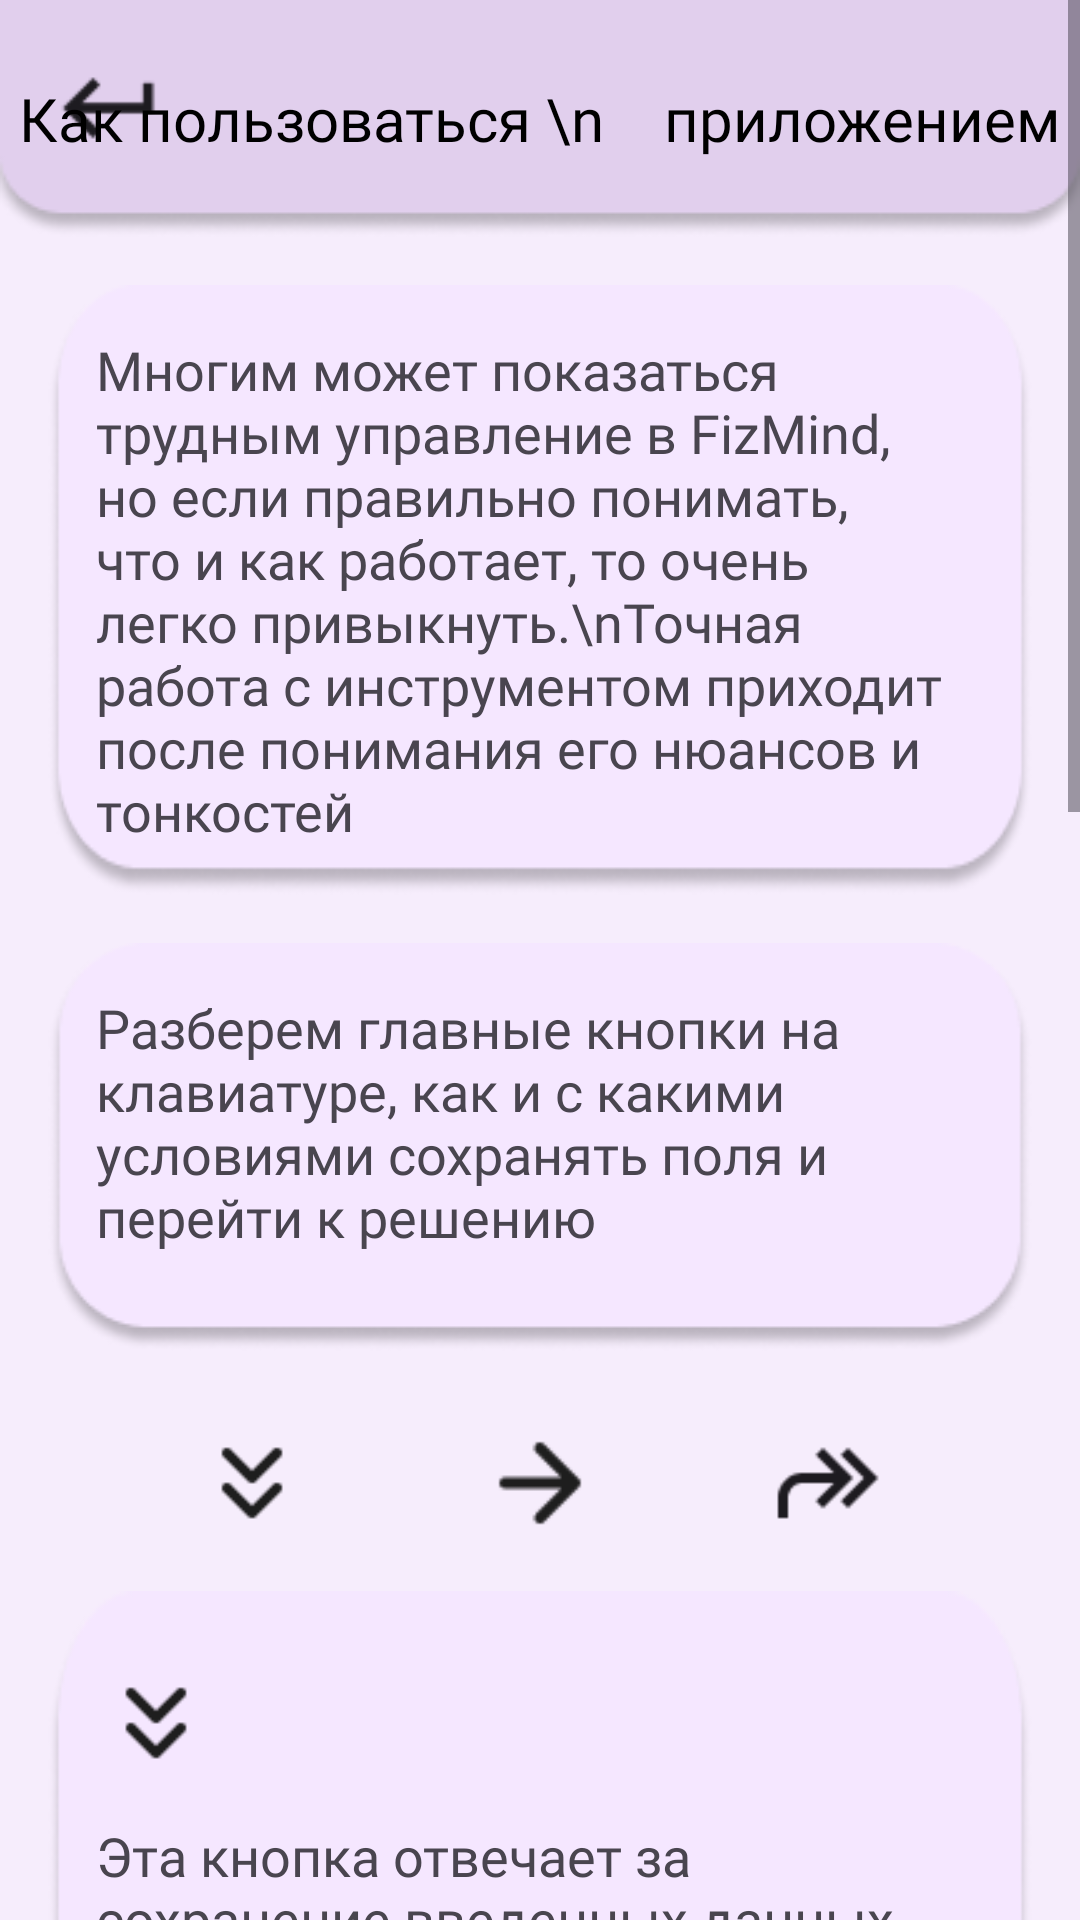

Reconstruct the res/layout file that produces this screen, plus the resources it refers to.
<!-- AndroidManifest.xml: application theme Theme.FizMind -->
<!-- res/layout/fragment_guide.xml -->
<?xml version="1.0" encoding="utf-8"?>
<ScrollView xmlns:android="http://schemas.android.com/apk/res/android"
    android:layout_width="match_parent"
    android:layout_height="match_parent"
    android:background="#F6EDFC">

    <LinearLayout
        android:layout_width="match_parent"
        android:layout_height="wrap_content"
        android:orientation="vertical"
        android:paddingBottom="16dp">


        <RelativeLayout
            android:layout_width="match_parent"
            android:layout_height="wrap_content"
            android:background="@drawable/header_about_us"
            android:paddingTop="16dp"
            android:paddingBottom="16dp">

            <ImageView
                android:id="@+id/backButton"
                android:layout_width="40dp"
                android:layout_height="40dp"
                android:layout_alignParentStart="true"
                android:layout_marginStart="16dp"
                android:src="@drawable/ic_back_icon"
                android:contentDescription="Назад" />

            <TextView
                android:id="@+id/title"
                android:layout_width="wrap_content"
                android:layout_height="wrap_content"
                android:layout_centerInParent="true"
                android:fontFamily="@font/montserrat_alternates"
                android:text="Как пользоваться \n    приложением"
                android:textColor="#000000"
                android:textSize="20sp"/>
        </RelativeLayout>


        <LinearLayout
            android:layout_width="match_parent"
            android:layout_height="wrap_content"
            android:orientation="vertical"
            android:background="@drawable/bg_round_light"
            android:layout_margin="16dp"
            android:padding="16dp">

            <TextView
                android:layout_width="match_parent"
                android:layout_height="wrap_content"
                android:fontFamily="@font/montserrat_alternates"
                android:textSize="18sp"
                android:text="Многим может показаться трудным управление в FizMind, но если правильно понимать, что и как работает, то очень легко привыкнуть.\nТочная работа с инструментом приходит после понимания его нюансов и тонкостей"/>

        </LinearLayout>


        <LinearLayout
            android:layout_width="match_parent"
            android:layout_height="wrap_content"
            android:orientation="vertical"
            android:background="@drawable/bg_round_light1"
            android:layout_marginHorizontal="16dp"
            android:layout_marginBottom="24dp"
            android:padding="16dp">

            <TextView
                android:layout_width="match_parent"
                android:layout_height="wrap_content"
                android:fontFamily="@font/montserrat_alternates"
                android:textSize="18sp"
                android:text="Разберем главные кнопки на клавиатуре, как и с какими условиями сохранять поля и перейти к решению"/>

        </LinearLayout>


        <LinearLayout
            android:layout_width="match_parent"
            android:layout_height="wrap_content"
            android:orientation="horizontal"
            android:gravity="center"
            android:layout_marginHorizontal="16dp"

           >

            <ImageView
                android:layout_width="40dp"
                android:layout_height="40dp"
                android:src="@drawable/ic_down_arrow"
                android:contentDescription="Уменьшить" />

            <ImageView
                android:layout_width="40dp"
                android:layout_height="40dp"
                android:layout_marginStart="8dp"
                android:src="@drawable/ic_left_arrow"
                android:contentDescription="Назад" />

            <ImageView
                android:layout_width="40dp"
                android:layout_height="40dp"
                android:layout_marginStart="8dp"
                android:src="@drawable/ic_right_arrow"
                android:contentDescription="Вперед" />

            <ImageView
                android:layout_width="40dp"
                android:layout_height="40dp"
                android:layout_marginStart="8dp"
                android:src="@drawable/ic_clear"
                android:contentDescription="Отменить" />

            <ImageView
                android:layout_width="40dp"
                android:layout_height="40dp"
                android:layout_marginStart="8dp"
                android:src="@drawable/ic_cycle"
                android:contentDescription="Подтвердить" />

        </LinearLayout>





        <LinearLayout
            android:layout_width="match_parent"
            android:layout_height="wrap_content"
            android:orientation="vertical"
            android:background="@drawable/bg_round_light"
            android:layout_margin="16dp"
            android:padding="16dp">

            <LinearLayout
                android:layout_width="wrap_content"
                android:layout_height="wrap_content"
                android:orientation="vertical"
                android:gravity="center_horizontal"
                android:layout_gravity="start">


                <ImageView
                    android:layout_width="40dp"
                    android:layout_height="40dp"
                    android:layout_marginTop="8dp"
                    android:src="@drawable/ic_down_arrow"
                    android:contentDescription="Сохранить" />

            </LinearLayout>

            <TextView
                android:layout_width="match_parent"
                android:layout_height="wrap_content"
                android:layout_marginTop="12dp"
                android:fontFamily="@font/montserrat_alternates"
                android:textSize="18sp"
                android:text="Эта кнопка отвечает за сохранение введенных данных и переход к новому полю.\nПоле нельзя сохранить, если нет обозначения и числового значения.\nВведенное неизвестное также надо сохранять."/>

        </LinearLayout>


        <LinearLayout
            android:layout_width="match_parent"
            android:layout_height="wrap_content"
            android:orientation="vertical"
            android:background="@drawable/bg_round_light"
            android:layout_marginHorizontal="16dp"
            android:layout_marginBottom="24dp"
            android:padding="16dp">

            <LinearLayout
                android:layout_width="wrap_content"
                android:layout_height="wrap_content"
                android:orientation="horizontal"
                android:gravity="center_vertical"
                android:layout_gravity="start">

                <ImageView
                    android:layout_width="40dp"
                    android:layout_height="40dp"
                    android:src="@drawable/ic_left_arrow"
                    android:contentDescription="Назад режим" />

                <ImageView
                    android:layout_width="40dp"
                    android:layout_height="40dp"
                    android:layout_marginStart="8dp"
                    android:src="@drawable/ic_right_arrow"
                    android:contentDescription="Вперед режим" />

            </LinearLayout>

            <TextView
                android:layout_width="match_parent"
                android:layout_height="wrap_content"
                android:layout_marginTop="12dp"
                android:fontFamily="@font/montserrat_alternates"
                android:textSize="18sp"
                android:text="Эти кнопки отвечают за переход между режимами ввода. Например, можно перейти с ввода ед. измерения на числовое значение, чтобы изменить его, не удаляя остальное."/>

        </LinearLayout>


        <LinearLayout
            android:layout_width="match_parent"
            android:layout_height="wrap_content"
            android:orientation="vertical"
            android:background="@drawable/bg_round_light"
            android:layout_marginHorizontal="16dp"
            android:layout_marginBottom="24dp"
            android:padding="16dp">

            <ImageView
                android:layout_width="40dp"
                android:layout_height="40dp"
                android:src="@drawable/ic_clear"
                android:contentDescription="Удалить" />

            <TextView
                android:layout_width="match_parent"
                android:layout_height="wrap_content"
                android:layout_marginTop="12dp"
                android:fontFamily="@font/montserrat_alternates"
                android:textSize="18sp"
                android:text="Эта кнопка отвечает за удаление введённых данных в поле.\nНажав 2 раза, можно удалить сохранённое поле; при удерживании поля — очищаются все символы."/>

        </LinearLayout>


        <LinearLayout
            android:layout_width="match_parent"
            android:layout_height="wrap_content"
            android:orientation="vertical"
            android:background="@drawable/bg_round_light"
            android:layout_marginHorizontal="16dp"
            android:padding="16dp">

            <ImageView
                android:layout_width="40dp"
                android:layout_height="40dp"
                android:src="@drawable/ic_cycle"
                android:contentDescription="Решение" />

            <TextView
                android:layout_width="match_parent"
                android:layout_height="wrap_content"
                android:layout_marginTop="12dp"
                android:fontFamily="@font/montserrat_alternates"
                android:textSize="18sp"
                android:text="Эта кнопка отвечает за переход к решению.\nПерейти к решению задачи можно, если мы ввели неизвестное, сохранили его, а также ввели все необходимые поля."/>

        </LinearLayout>

    </LinearLayout>

</ScrollView>
<!-- resources referenced by this layout -->
<resources>
  <!-- drawable bg_round_light: png bitmap (drawable, 6247 bytes) -->
  <!-- drawable bg_round_light1: png bitmap (drawable, 5608 bytes) -->
  <!-- drawable header_about_us: png bitmap (drawable, 2890 bytes) -->
  <!-- drawable ic_back_icon: png bitmap (drawable, 426 bytes) -->
  <!-- drawable ic_cycle: png bitmap (drawable, 568 bytes) -->
  <!-- drawable ic_down_arrow: png bitmap (drawable, 418 bytes) -->
  <!-- drawable ic_right_arrow: png bitmap (drawable, 451 bytes) -->
  <style name="Theme.FizMind" parent="Base.Theme.FizMind" />
  <style name="Base.Theme.FizMind" parent="Theme.Material3.DayNight.NoActionBar">
          
          
      </style>
</resources>
